Dataset: images_by_side (GitHub, SzymixOz/semantic-segmentation-of-coronary-vessels). Classes: left, right.

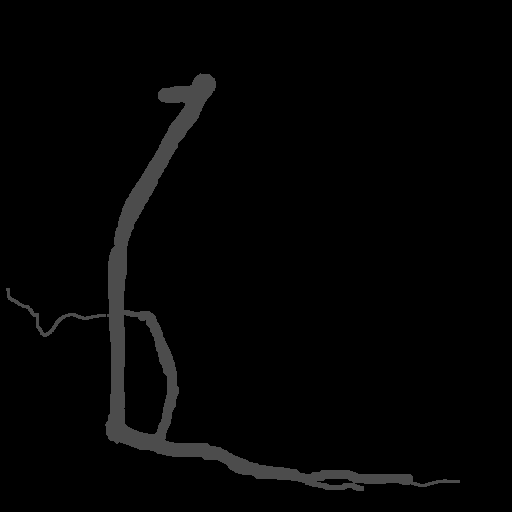
Label: right

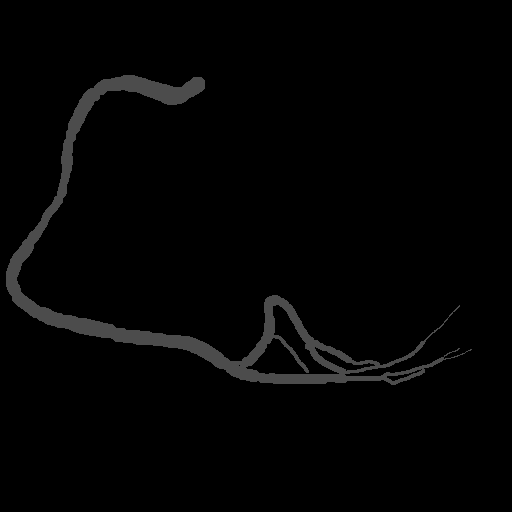
Label: right

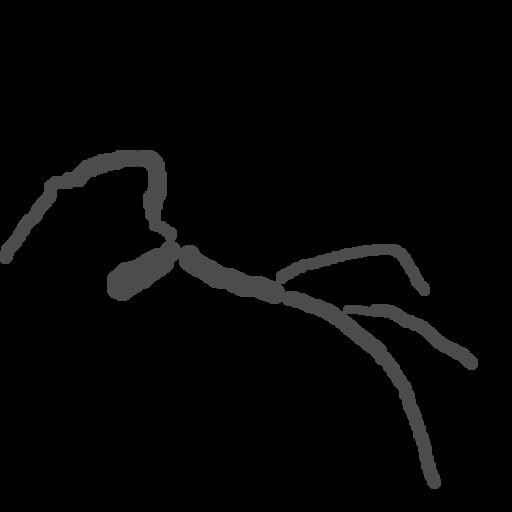
Label: left

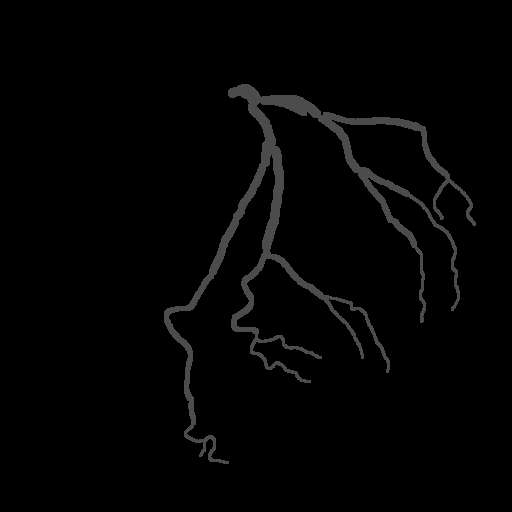
Label: left

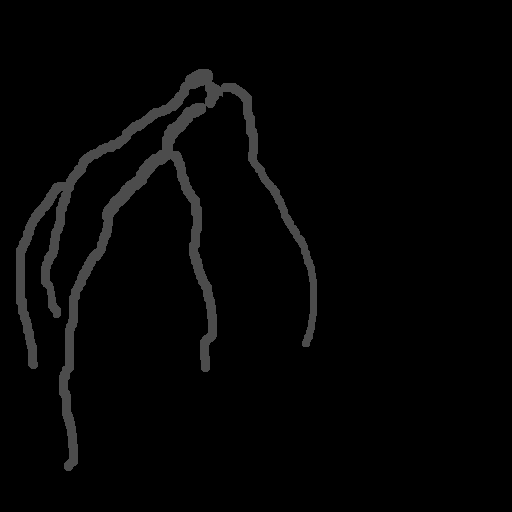
Label: left

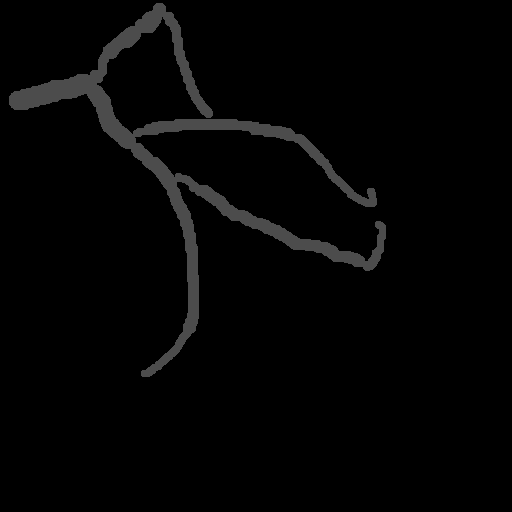
Label: left
